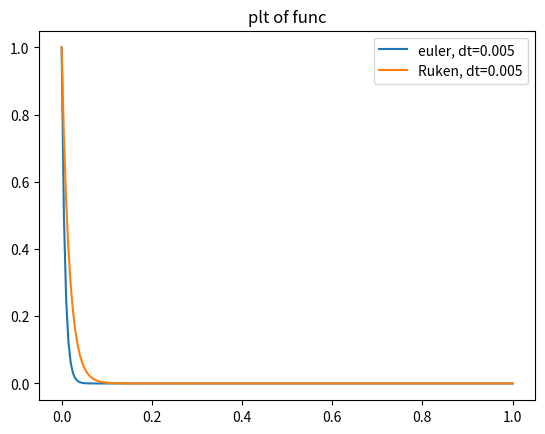

Recreate this plot in Python.
import numpy as np
from argparse import ArgumentParser
import matplotlib.pyplot as plt

parser = ArgumentParser("Practicing Euler algorithm")
parser.add_argument('--timestep', default=0.005, type=float, help='delta t for each step')
parser.add_argument('--time_end', default=1, type=float, help='delta t for each step')
parser.add_argument('--steps', default=None, type=int, help='override time end if given')

opt = parser.parse_args()

#Initial condition
T_0 = 0
if not opt.steps:
    T_end = opt.time_end
    total_steps = int((T_end - T_0) / opt.timestep) + 1
else:
    total_steps = opt.steps
y_0 = 1


def dydt(y, t):
    return -100 * y

def euler(y_n, t_n, timestep):
    return y_n + dydt(y_n, t_n) * timestep

def Ruken(y_n, t_n, timestep):
    k1 = dydt(y_n, t_n)
    k2 = dydt(y_n + timestep/2 * k1, t_n + timestep/2)
    k3 = dydt(y_n + timestep/2 * k2, t_n + timestep/2)
    k4 = dydt(y_n + timestep   * k3, t_n + timestep)
    return y_n + timestep / 6 * (k1 + k2 + k3 + k4)


ys = np.zeros(total_steps)
ys[0] = y_0
ts = np.zeros(total_steps) + T_0
for func in [euler, Ruken]:
    for i in range(0, total_steps-1):
        y_n = ys[i]
        t_n = ts[i]
        ys[i+1] = func(y_n, t_n, opt.timestep)
        ts[i+1] = t_n + opt.timestep
    plt.plot(ts, ys, label=f"{func.__name__}, dt={opt.timestep}")


plt.title('plt of func')
plt.legend()
plt.show()
